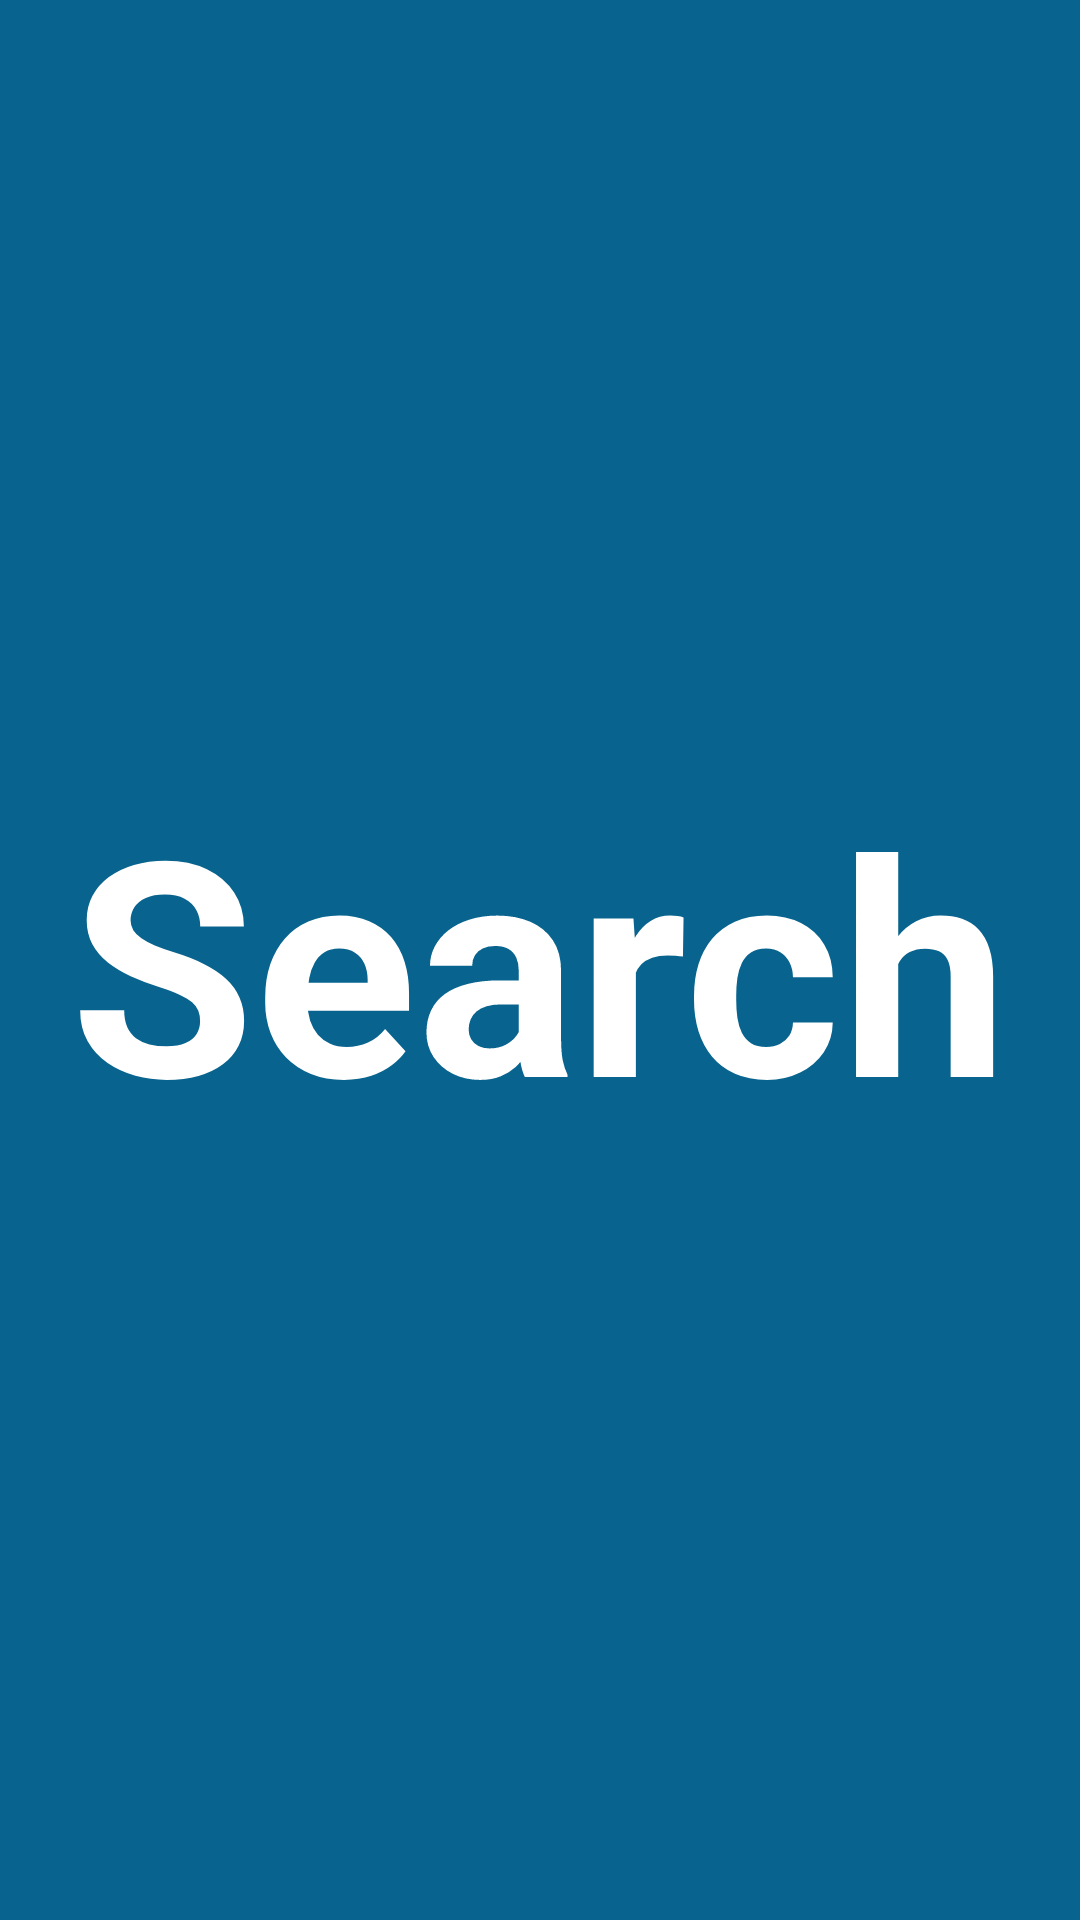

Layout XML and referenced resources for this Android screen:
<!-- AndroidManifest.xml: application theme Theme.BottomNavigationViewExample -->
<!-- res/layout/fragment_search.xml -->
<?xml version="1.0" encoding="utf-8"?>
<FrameLayout xmlns:android="http://schemas.android.com/apk/res/android"
    xmlns:tools="http://schemas.android.com/tools"
    android:layout_width="match_parent"
    android:layout_height="match_parent"
    android:background="#08648E"
    tools:context=".SearchFragment">

    <TextView
        android:layout_width="wrap_content"
        android:layout_height="wrap_content"
        android:textStyle="bold"
        android:textColor="#FFF"
        android:textSize="100sp"
        android:layout_gravity="center"
        android:text="Search"/>

</FrameLayout>
<!-- resources referenced by this layout -->
<resources>
  <style name="Theme.BottomNavigationViewExample" parent="Base.Theme.BottomNavigationViewExample" />
  <style name="Base.Theme.BottomNavigationViewExample" parent="Theme.Material3.DayNight.NoActionBar">
          
          
      </style>
</resources>
